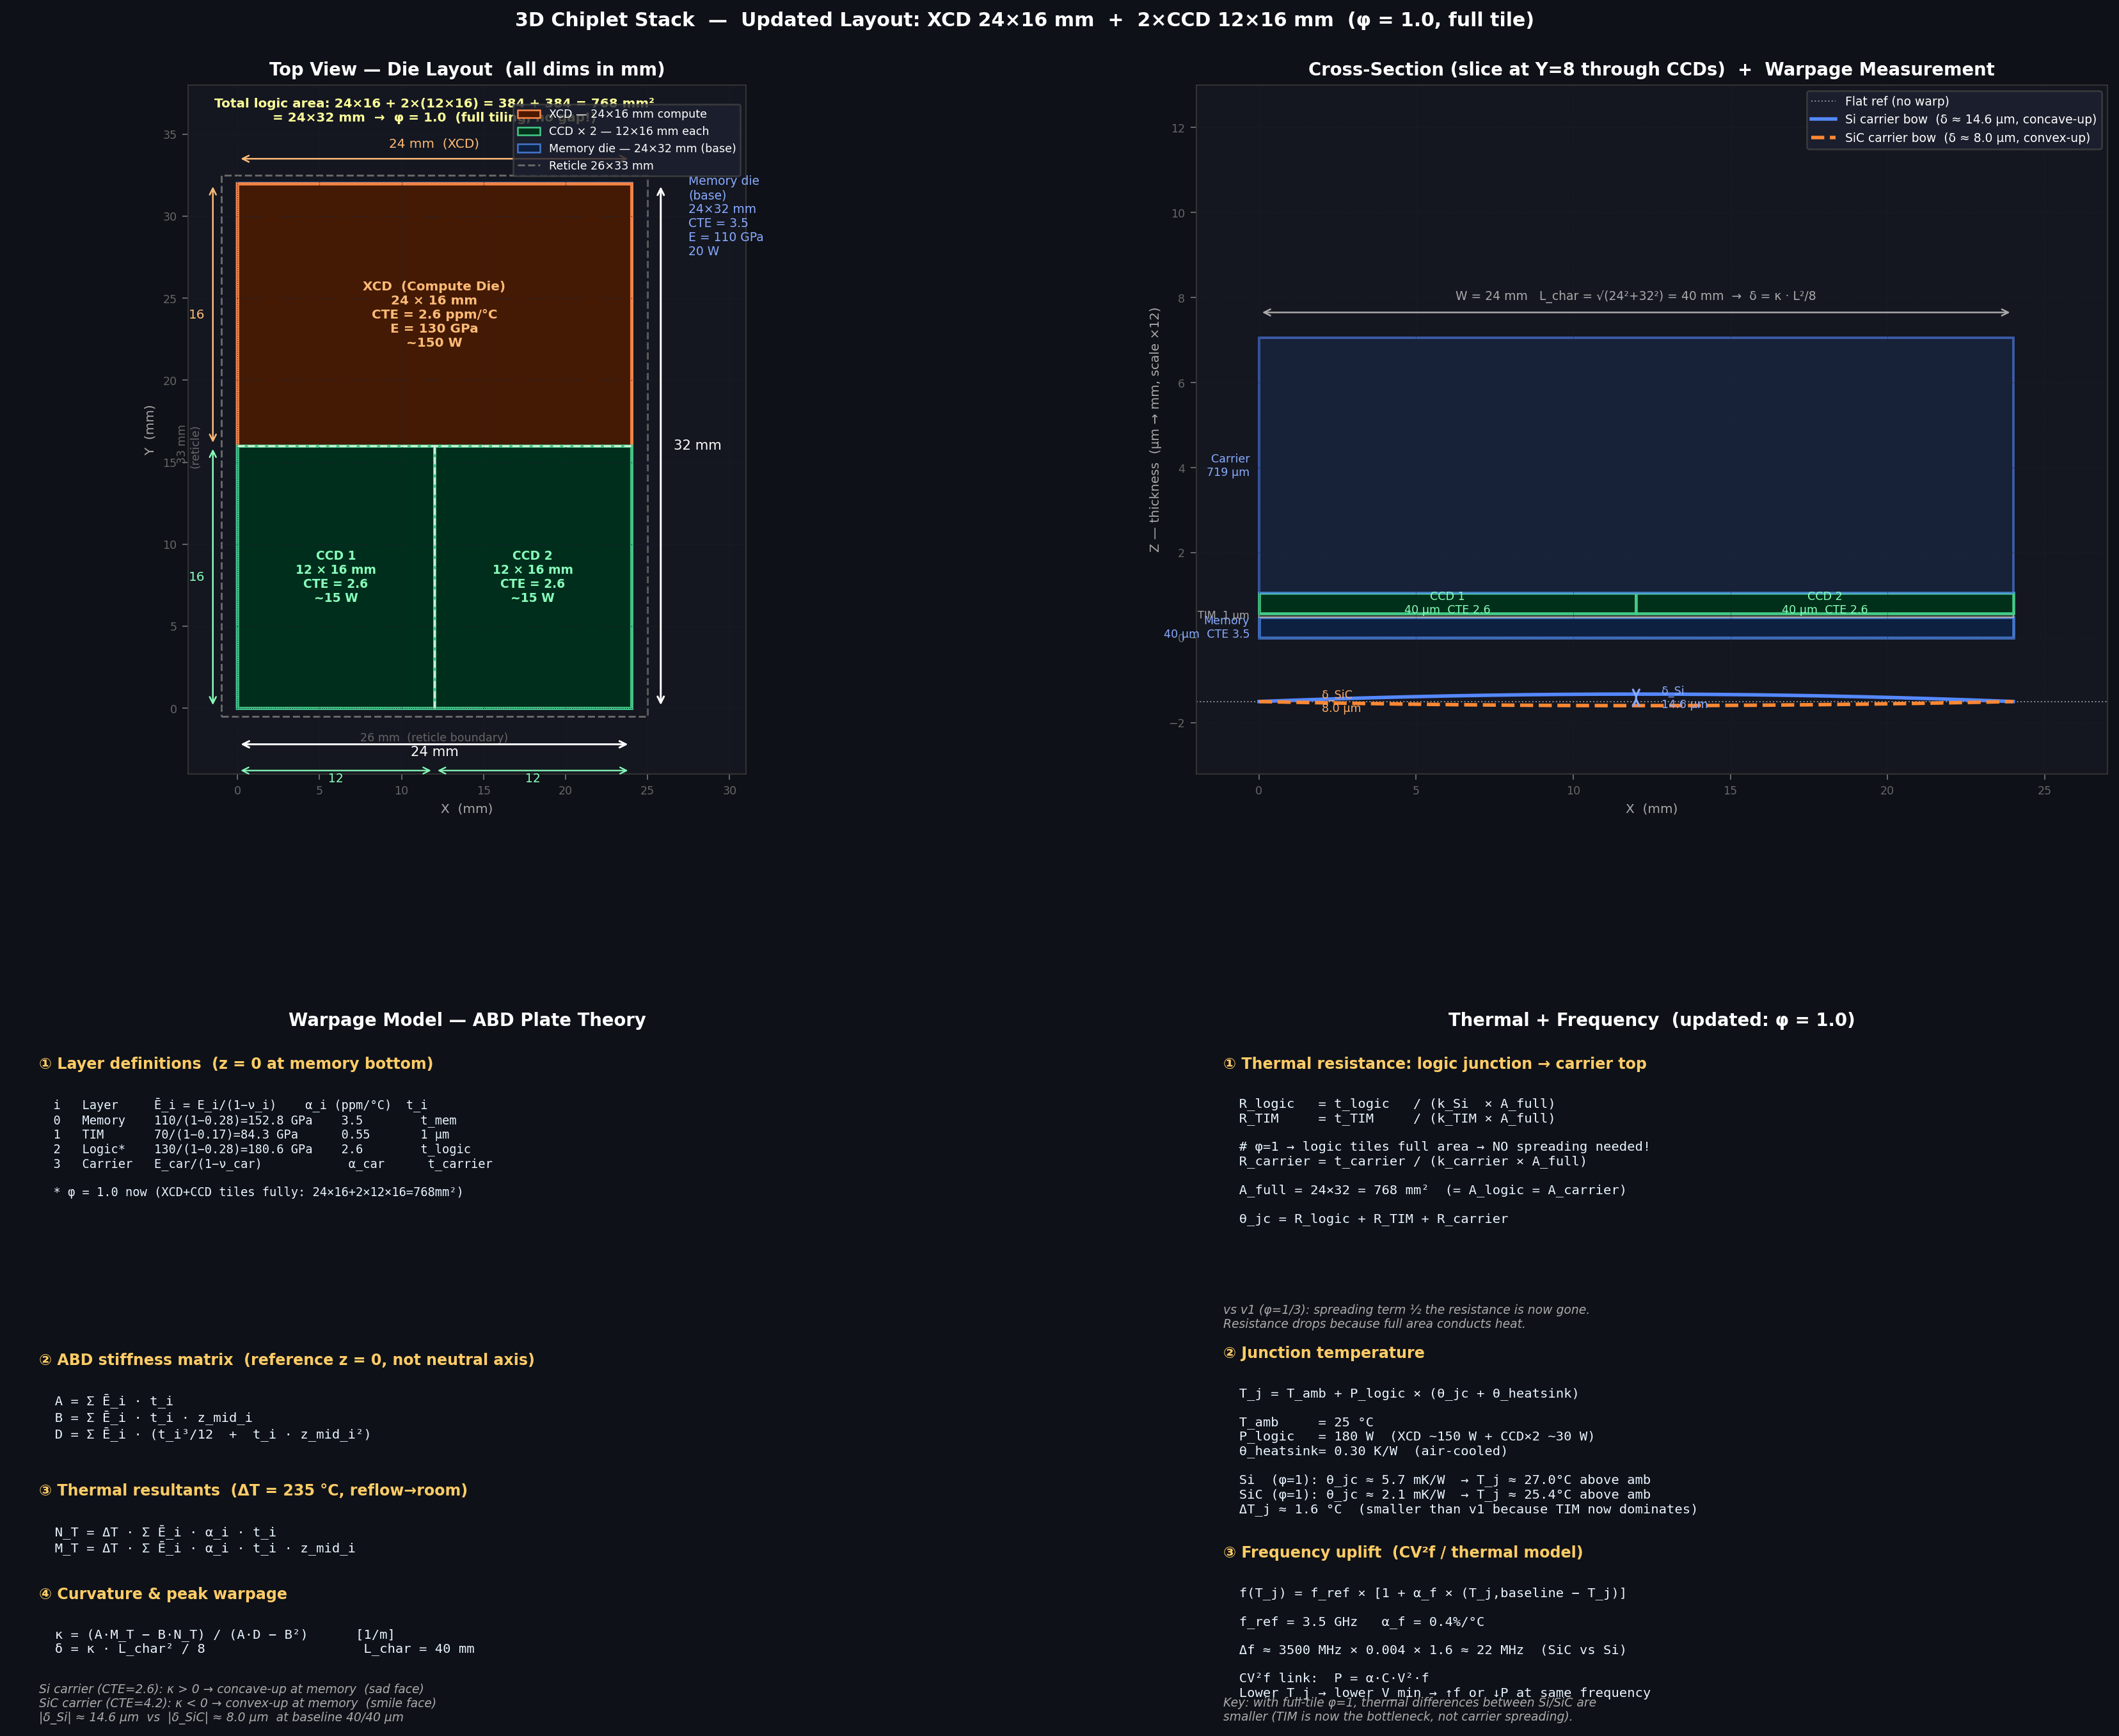

This figure's Python source:
"""
Updated top-view + cross-section + equations — new die layout:
  XCD  (compute):  24×16 mm  — top half of memory die
  CCD1 (cache):    12×16 mm  — bottom-left
  CCD2 (cache):    12×16 mm  — bottom-right
  Total coverage:  768 mm²   = 24×32 mm  → φ = 1.0  (full tiling!)
"""

import numpy as np
import matplotlib.pyplot as plt
import matplotlib.patches as mpatches
import matplotlib.patches as patches
from matplotlib.lines import Line2D
from matplotlib.patches import FancyArrowPatch
import warnings
warnings.filterwarnings("ignore")

# ── Layout ────────────────────────────────────────────────────────────────
fig = plt.figure(figsize=(20, 16))
fig.patch.set_facecolor('#0e1117')

from matplotlib.gridspec import GridSpec
gs = GridSpec(2, 2, figure=fig, hspace=0.38, wspace=0.30,
              left=0.06, right=0.97, top=0.93, bottom=0.04)

AX_TOP  = fig.add_subplot(gs[0, 0])   # top view
AX_XSEC = fig.add_subplot(gs[0, 1])   # cross-section
AX_EQ1  = fig.add_subplot(gs[1, 0])   # warpage eqs
AX_EQ2  = fig.add_subplot(gs[1, 1])   # thermal + freq eqs

BG = '#141720'
for ax in [AX_TOP, AX_XSEC, AX_EQ1, AX_EQ2]:
    ax.set_facecolor(BG)
    ax.tick_params(colors='#666', labelsize=7)
    for sp in ax.spines.values():
        sp.set_color('#333')

# ─────────────────────────────────────────────────────────────────────────
# PANEL 1 — TOP VIEW
# ─────────────────────────────────────────────────────────────────────────
ax = AX_TOP
ax.set_xlim(-3, 31);  ax.set_ylim(-4, 38)
ax.set_aspect('equal')
ax.set_title('Top View — Die Layout  (all dims in mm)', color='white',
             fontsize=11, fontweight='bold')
ax.set_xlabel('X  (mm)', color='#aaa', fontsize=8)
ax.set_ylabel('Y  (mm)', color='#aaa', fontsize=8)
ax.grid(color='#1e2030', lw=0.5, ls=':')

# Reticle boundary  26×33  (shifted so memory die starts at 0,0)
reticle = patches.Rectangle((-1, -0.5), 26, 33, lw=1.2,
                              edgecolor='#666666', facecolor='none', ls='--')
ax.add_patch(reticle)
ax.text(12, -0.5-1.5, '26 mm  (reticle boundary)', color='#666',
        ha='center', fontsize=7)
ax.text(-1-1.2, 16, '33 mm\n(reticle)', color='#666', ha='right',
        va='center', fontsize=7, rotation=90)

# Memory die (base): 24×32 mm
mem = patches.Rectangle((0, 0), 24, 32, lw=2.2,
                          edgecolor='#4477cc', facecolor='#0d2040', alpha=0.9)
ax.add_patch(mem)

# ── XCD:  24×16 mm, top half  (y = 16 → 32) ──
xcd = patches.Rectangle((0, 16), 24, 16, lw=2,
                          edgecolor='#ff8844', facecolor='#4a1a00', alpha=0.93)
ax.add_patch(xcd)
ax.text(12, 24,
        'XCD  (Compute Die)\n24 × 16 mm\nCTE = 2.6 ppm/°C\nE = 130 GPa\n~150 W',
        color='#ffbb77', fontsize=8, ha='center', va='center', fontweight='bold')

# ── CCD1: 12×16 mm, bottom-left  (x=0, y=0) ──
ccd1 = patches.Rectangle((0, 0), 12, 16, lw=2,
                           edgecolor='#44cc88', facecolor='#00301a', alpha=0.93)
ax.add_patch(ccd1)
ax.text(6, 8,
        'CCD 1\n12 × 16 mm\nCTE = 2.6\n~15 W',
        color='#88ffbb', fontsize=7.5, ha='center', va='center', fontweight='bold')

# ── CCD2: 12×16 mm, bottom-right  (x=12, y=0) ──
ccd2 = patches.Rectangle((12, 0), 12, 16, lw=2,
                           edgecolor='#44cc88', facecolor='#00301a', alpha=0.93)
ax.add_patch(ccd2)
ax.text(18, 8,
        'CCD 2\n12 × 16 mm\nCTE = 2.6\n~15 W',
        color='#88ffbb', fontsize=7.5, ha='center', va='center', fontweight='bold')

# ── Divider lines ──
ax.plot([0, 24], [16, 16], color='white', lw=1.2, ls='--', alpha=0.7)
ax.plot([12,12], [0, 16],  color='white', lw=1.2, ls='--', alpha=0.7)

# ── Dimension arrows ──
# Width 24
ax.annotate('', xy=(24, -2.2), xytext=(0, -2.2),
            arrowprops=dict(arrowstyle='<->', color='white', lw=1.2))
ax.text(12, -2.9, '24 mm', color='white', ha='center', fontsize=8.5)

# Height 32
ax.annotate('', xy=(25.8, 32), xytext=(25.8, 0),
            arrowprops=dict(arrowstyle='<->', color='white', lw=1.2))
ax.text(26.6, 16, '32 mm', color='white', ha='left', va='center', fontsize=8.5)

# XCD height 16
ax.annotate('', xy=(-1.5, 32), xytext=(-1.5, 16),
            arrowprops=dict(arrowstyle='<->', color='#ffbb77', lw=1))
ax.text(-2, 24, '16', color='#ffbb77', ha='right', va='center', fontsize=8)

# CCD height 16
ax.annotate('', xy=(-1.5, 16), xytext=(-1.5, 0),
            arrowprops=dict(arrowstyle='<->', color='#88ffbb', lw=1))
ax.text(-2, 8, '16', color='#88ffbb', ha='right', va='center', fontsize=8)

# XCD width 24
ax.annotate('', xy=(24, 33.5), xytext=(0, 33.5),
            arrowprops=dict(arrowstyle='<->', color='#ffbb77', lw=1))
ax.text(12, 34.2, '24 mm  (XCD)', color='#ffbb77', ha='center', fontsize=8)

# CCD widths
ax.annotate('', xy=(12, -3.8), xytext=(0, -3.8),
            arrowprops=dict(arrowstyle='<->', color='#88ffbb', lw=0.9))
ax.text(6, -4.5, '12', color='#88ffbb', ha='center', fontsize=7.5)
ax.annotate('', xy=(24, -3.8), xytext=(12, -3.8),
            arrowprops=dict(arrowstyle='<->', color='#88ffbb', lw=0.9))
ax.text(18, -4.5, '12', color='#88ffbb', ha='center', fontsize=7.5)

# Coverage annotation
ax.text(12, 35.8,
        'Total logic area: 24×16 + 2×(12×16) = 384 + 384 = 768 mm²\n'
        '= 24×32 mm  →  φ = 1.0  (full tiling, no gap!)',
        color='#ffff99', fontsize=8, ha='center', fontweight='bold')

# Memory label
ax.text(27.5, 32.5, 'Memory die\n(base)\n24×32 mm\nCTE = 3.5\nE = 110 GPa\n20 W',
        color='#88aaff', fontsize=7.5, ha='left', va='top')

# Legend
legend_handles = [
    patches.Patch(facecolor='#4a1a00', edgecolor='#ff8844', label='XCD — 24×16 mm compute'),
    patches.Patch(facecolor='#00301a', edgecolor='#44cc88', label='CCD × 2 — 12×16 mm each'),
    patches.Patch(facecolor='#0d2040', edgecolor='#4477cc', label='Memory die — 24×32 mm (base)'),
    Line2D([0],[0], color='#666', lw=1.2, ls='--', label='Reticle 26×33 mm'),
]
ax.legend(handles=legend_handles, fontsize=7, facecolor='#1e2130',
          edgecolor='#444', labelcolor='white', loc='upper right',
          bbox_to_anchor=(1.0, 0.98))

# ─────────────────────────────────────────────────────────────────────────
# PANEL 2 — CROSS-SECTION (X-slice at Y=24, through XCD; and Y=8, through CCDs)
# ─────────────────────────────────────────────────────────────────────────
ax = AX_XSEC
ax.set_xlim(-2, 27)
ax.set_ylim(-3.2, 13)
ax.set_title('Cross-Section (slice at Y=8 through CCDs)  +  Warpage Measurement',
             color='white', fontsize=11, fontweight='bold')
ax.set_xlabel('X  (mm)', color='#aaa', fontsize=8)
ax.set_ylabel('Z — thickness  (µm → mm, scale ×12)', color='#aaa', fontsize=8)
ax.grid(color='#1e2030', lw=0.4, ls=':')

SC = 12 / 1000    # µm → display-mm  (×12 for visibility)
T_MEM_d  = 40  * SC          # 0.48 mm
T_TIM_d  = max(1 * SC, 0.09) # boosted for visibility
T_LOG_d  = 40  * SC          # 0.48 mm
T_CAR_d  = min(719 * SC, 6.0) # capped for figure space

z0 = 0

# Memory die — full width 24 mm
rect_mem = patches.Rectangle((0, z0), 24, T_MEM_d,
                               fc='#0d2040', ec='#4477cc', lw=1.8)
ax.add_patch(rect_mem)
ax.text(-0.3, z0 + T_MEM_d/2,
        'Memory\n40 µm  CTE 3.5', color='#88aaff',
        fontsize=7, ha='right', va='center')
z0 += T_MEM_d

# TIM — full width (φ=1 now)
rect_tim = patches.Rectangle((0, z0), 24, T_TIM_d,
                               fc='#333333', ec='#aaaaaa', lw=0.9)
ax.add_patch(rect_tim)
ax.text(-0.3, z0 + T_TIM_d/2, 'TIM  1 µm', color='#aaa',
        fontsize=6.5, ha='right', va='center')
z0 += T_TIM_d

# Logic layer — CCD1 (x=0-12) and CCD2 (x=12-24) at this slice (y=8)
rect_ccd1 = patches.Rectangle((0,  z0), 12, T_LOG_d,
                                fc='#00301a', ec='#44cc88', lw=1.8)
rect_ccd2 = patches.Rectangle((12, z0), 12, T_LOG_d,
                                fc='#00301a', ec='#44cc88', lw=1.8)
ax.add_patch(rect_ccd1);  ax.add_patch(rect_ccd2)
ax.text(6,  z0 + T_LOG_d/2, 'CCD 1\n40 µm  CTE 2.6',
        color='#88ffbb', fontsize=7, ha='center', va='center')
ax.text(18, z0 + T_LOG_d/2, 'CCD 2\n40 µm  CTE 2.6',
        color='#88ffbb', fontsize=7, ha='center', va='center')
z0 += T_LOG_d

# Carrier — full width
z_car0 = z0
rect_car = patches.Rectangle((0, z_car0), 24, T_CAR_d,
                               fc='#1a2a4a', ec='#5588ff', lw=1.5, alpha=0.6)
ax.add_patch(rect_car)
ax.text(-0.3, z_car0 + T_CAR_d/2, 'Carrier\n719 µm',
        color='#88aaff', fontsize=7, ha='right', va='center')

z_top = z_car0 + T_CAR_d

# ── Warpage curves overlaid on bottom surface ─────────────────────────────
x_arr = np.linspace(0, 24, 300)
xc = 12.0

# Warpage magnitudes from analysis (µm), converted to display mm
d_Si  = 14.6 * SC    # ~0.175 mm display
d_SiC =  8.0 * SC

def bow(x, delta, sign):
    # parabola: δ at edges, 0 at centre → or vice versa
    # sign=+1: Si case, memory face concave (centre rises)
    # sign=-1: SiC case, reversed
    return sign * delta * (1 - ((x - xc)/xc)**2)

z_bow_Si  = bow(x_arr, d_Si,  +1)
z_bow_SiC = bow(x_arr, d_SiC, -1)

z_ref = -1.5    # draw bow curves below cross-section
ax.axhline(z_ref, color='white', lw=0.8, ls=':', alpha=0.5, label='Flat ref (no warp)')
ax.plot(x_arr, z_ref + z_bow_Si,  color='#5588ff', lw=2.2,
        label=f'Si carrier bow  (δ ≈ {14.6:.1f} µm, concave-up)')
ax.plot(x_arr, z_ref + z_bow_SiC, color='#ff8833', lw=2.2, ls='--',
        label=f'SiC carrier bow  (δ ≈ {8.0:.1f} µm, convex-up)')

# δ annotation for Si
peak_Si = z_ref + d_Si
ax.annotate('', xy=(xc, peak_Si), xytext=(xc, z_ref),
            arrowprops=dict(arrowstyle='<->', color='#88aaff', lw=1.3))
ax.text(xc + 0.8, (peak_Si + z_ref)/2, f'δ_Si\n{14.6} µm',
        color='#88aaff', fontsize=7, va='center')

# δ annotation for SiC
trough_SiC = z_ref + z_bow_SiC[0]   # at edge x=0
ax.annotate('', xy=(1, trough_SiC), xytext=(1, z_ref),
            arrowprops=dict(arrowstyle='<->', color='#ffaa66', lw=1.3))
ax.text(2, (trough_SiC + z_ref)/2, f'δ_SiC\n{8.0} µm',
        color='#ffaa66', fontsize=7, va='center')

# L_char span arrow
ax.annotate('', xy=(24, z_top+0.6), xytext=(0, z_top+0.6),
            arrowprops=dict(arrowstyle='<->', color='#aaaaaa', lw=1))
ax.text(12, z_top+0.9,
        'W = 24 mm   L_char = √(24²+32²) = 40 mm  →  δ = κ · L²/8',
        color='#aaaaaa', ha='center', fontsize=7.5)

ax.legend(fontsize=7.5, facecolor='#1e2130', edgecolor='#444',
          labelcolor='white', loc='upper right')

# ─────────────────────────────────────────────────────────────────────────
# PANEL 3 — WARPAGE EQUATIONS
# ─────────────────────────────────────────────────────────────────────────
ax = AX_EQ1
ax.set_xlim(0,1); ax.set_ylim(0,1); ax.axis('off')
ax.set_facecolor('#0c1018')
for sp in ax.spines.values(): sp.set_color('#334455')
ax.set_title('Warpage Model — ABD Plate Theory', color='white',
             fontsize=11, fontweight='bold')

EQ = '#e8f4ff';  HD = '#ffcc66';  AN = '#aaaaaa';  HL = '#aaddff'

def H(ax, y, t): ax.text(0.03, y, t, color=HD, fontsize=9.5,
                          fontweight='bold', va='top', transform=ax.transAxes)
def E(ax, y, t, fs=8.2): ax.text(0.03, y, t, color=EQ, fontsize=fs,
                                   va='top', transform=ax.transAxes,
                                   fontfamily='monospace')
def A(ax, y, t): ax.text(0.03, y, t, color=AN, fontsize=7.5,
                          va='top', transform=ax.transAxes, style='italic')

H(ax, 0.97, '① Layer definitions  (z = 0 at memory bottom)')
E(ax, 0.91,
  '  i   Layer     Ē_i = E_i/(1−ν_i)    α_i (ppm/°C)  t_i\n'
  '  0   Memory    110/(1−0.28)=152.8 GPa    3.5        t_mem\n'
  '  1   TIM       70/(1−0.17)=84.3 GPa      0.55       1 µm\n'
  '  2   Logic*    130/(1−0.28)=180.6 GPa    2.6        t_logic\n'
  '  3   Carrier   E_car/(1−ν_car)            α_car      t_carrier\n'
  '\n'
  '  * φ = 1.0 now (XCD+CCD tiles fully: 24×16+2×12×16=768mm²)',
  fs=7.5)

H(ax, 0.54, '② ABD stiffness matrix  (reference z = 0, not neutral axis)')
E(ax, 0.48,
  '  A = Σ Ē_i · t_i\n'
  '  B = Σ Ē_i · t_i · z_mid_i\n'
  '  D = Σ Ē_i · (t_i³/12  +  t_i · z_mid_i²)')

H(ax, 0.35, '③ Thermal resultants  (ΔT = 235 °C, reflow→room)')
E(ax, 0.29,
  '  N_T = ΔT · Σ Ē_i · α_i · t_i\n'
  '  M_T = ΔT · Σ Ē_i · α_i · t_i · z_mid_i')

H(ax, 0.20, '④ Curvature & peak warpage')
E(ax, 0.14,
  '  κ = (A·M_T − B·N_T) / (A·D − B²)      [1/m]\n'
  '  δ = κ · L_char² / 8                    L_char = 40 mm')
A(ax, 0.06,
  'Si carrier (CTE=2.6): κ > 0 → concave-up at memory  (sad face)\n'
  'SiC carrier (CTE=4.2): κ < 0 → convex-up at memory  (smile face)\n'
  '|δ_Si| ≈ 14.6 µm  vs  |δ_SiC| ≈ 8.0 µm  at baseline 40/40 µm')

# ─────────────────────────────────────────────────────────────────────────
# PANEL 4 — THERMAL + FREQUENCY EQUATIONS
# ─────────────────────────────────────────────────────────────────────────
ax = AX_EQ2
ax.set_xlim(0,1); ax.set_ylim(0,1); ax.axis('off')
ax.set_facecolor('#0c1018')
for sp in ax.spines.values(): sp.set_color('#334455')
ax.set_title('Thermal + Frequency  (updated: φ = 1.0)', color='white',
             fontsize=11, fontweight='bold')

H(ax, 0.97, '① Thermal resistance: logic junction → carrier top')
E(ax, 0.91,
  '  R_logic   = t_logic   / (k_Si  × A_full)\n'
  '  R_TIM     = t_TIM     / (k_TIM × A_full)\n'
  '\n'
  '  # φ=1 → logic tiles full area → NO spreading needed!\n'
  '  R_carrier = t_carrier / (k_carrier × A_full)\n'
  '\n'
  '  A_full = 24×32 = 768 mm²  (= A_logic = A_carrier)\n'
  '\n'
  '  θ_jc = R_logic + R_TIM + R_carrier')
A(ax, 0.61,
  'vs v1 (φ=1/3): spreading term ½ the resistance is now gone.\n'
  'Resistance drops because full area conducts heat.')

H(ax, 0.55, '② Junction temperature')
E(ax, 0.49,
  '  T_j = T_amb + P_logic × (θ_jc + θ_heatsink)\n'
  '\n'
  '  T_amb     = 25 °C\n'
  '  P_logic   = 180 W  (XCD ~150 W + CCD×2 ~30 W)\n'
  '  θ_heatsink= 0.30 K/W  (air-cooled)\n'
  '\n'
  '  Si  (φ=1): θ_jc ≈ 5.7 mK/W  → T_j ≈ 27.0°C above amb\n'
  '  SiC (φ=1): θ_jc ≈ 2.1 mK/W  → T_j ≈ 25.4°C above amb\n'
  '  ΔT_j ≈ 1.6 °C  (smaller than v1 because TIM now dominates)')

H(ax, 0.26, '③ Frequency uplift  (CV²f / thermal model)')
E(ax, 0.20,
  '  f(T_j) = f_ref × [1 + α_f × (T_j,baseline − T_j)]\n'
  '\n'
  '  f_ref = 3.5 GHz   α_f = 0.4%/°C\n'
  '\n'
  '  Δf ≈ 3500 MHz × 0.004 × 1.6 ≈ 22 MHz  (SiC vs Si)\n'
  '\n'
  '  CV²f link:  P = α·C·V²·f\n'
  '  Lower T_j → lower V_min → ↑f or ↓P at same frequency')
A(ax, 0.04,
  'Key: with full-tile φ=1, thermal differences between Si/SiC are\n'
  'smaller (TIM is now the bottleneck, not carrier spreading).')

# Global title
fig.suptitle(
    '3D Chiplet Stack  —  Updated Layout: XCD 24×16 mm  +  2×CCD 12×16 mm  '
    '(φ = 1.0, full tile)',
    color='white', fontsize=12, fontweight='bold', y=0.97
)

out = '/home/user/HyMu/3D-stack/topview_v2.png'
plt.savefig(out, dpi=180, bbox_inches='tight', facecolor=fig.get_facecolor())
print(f'Saved → {out}')
plt.close()
